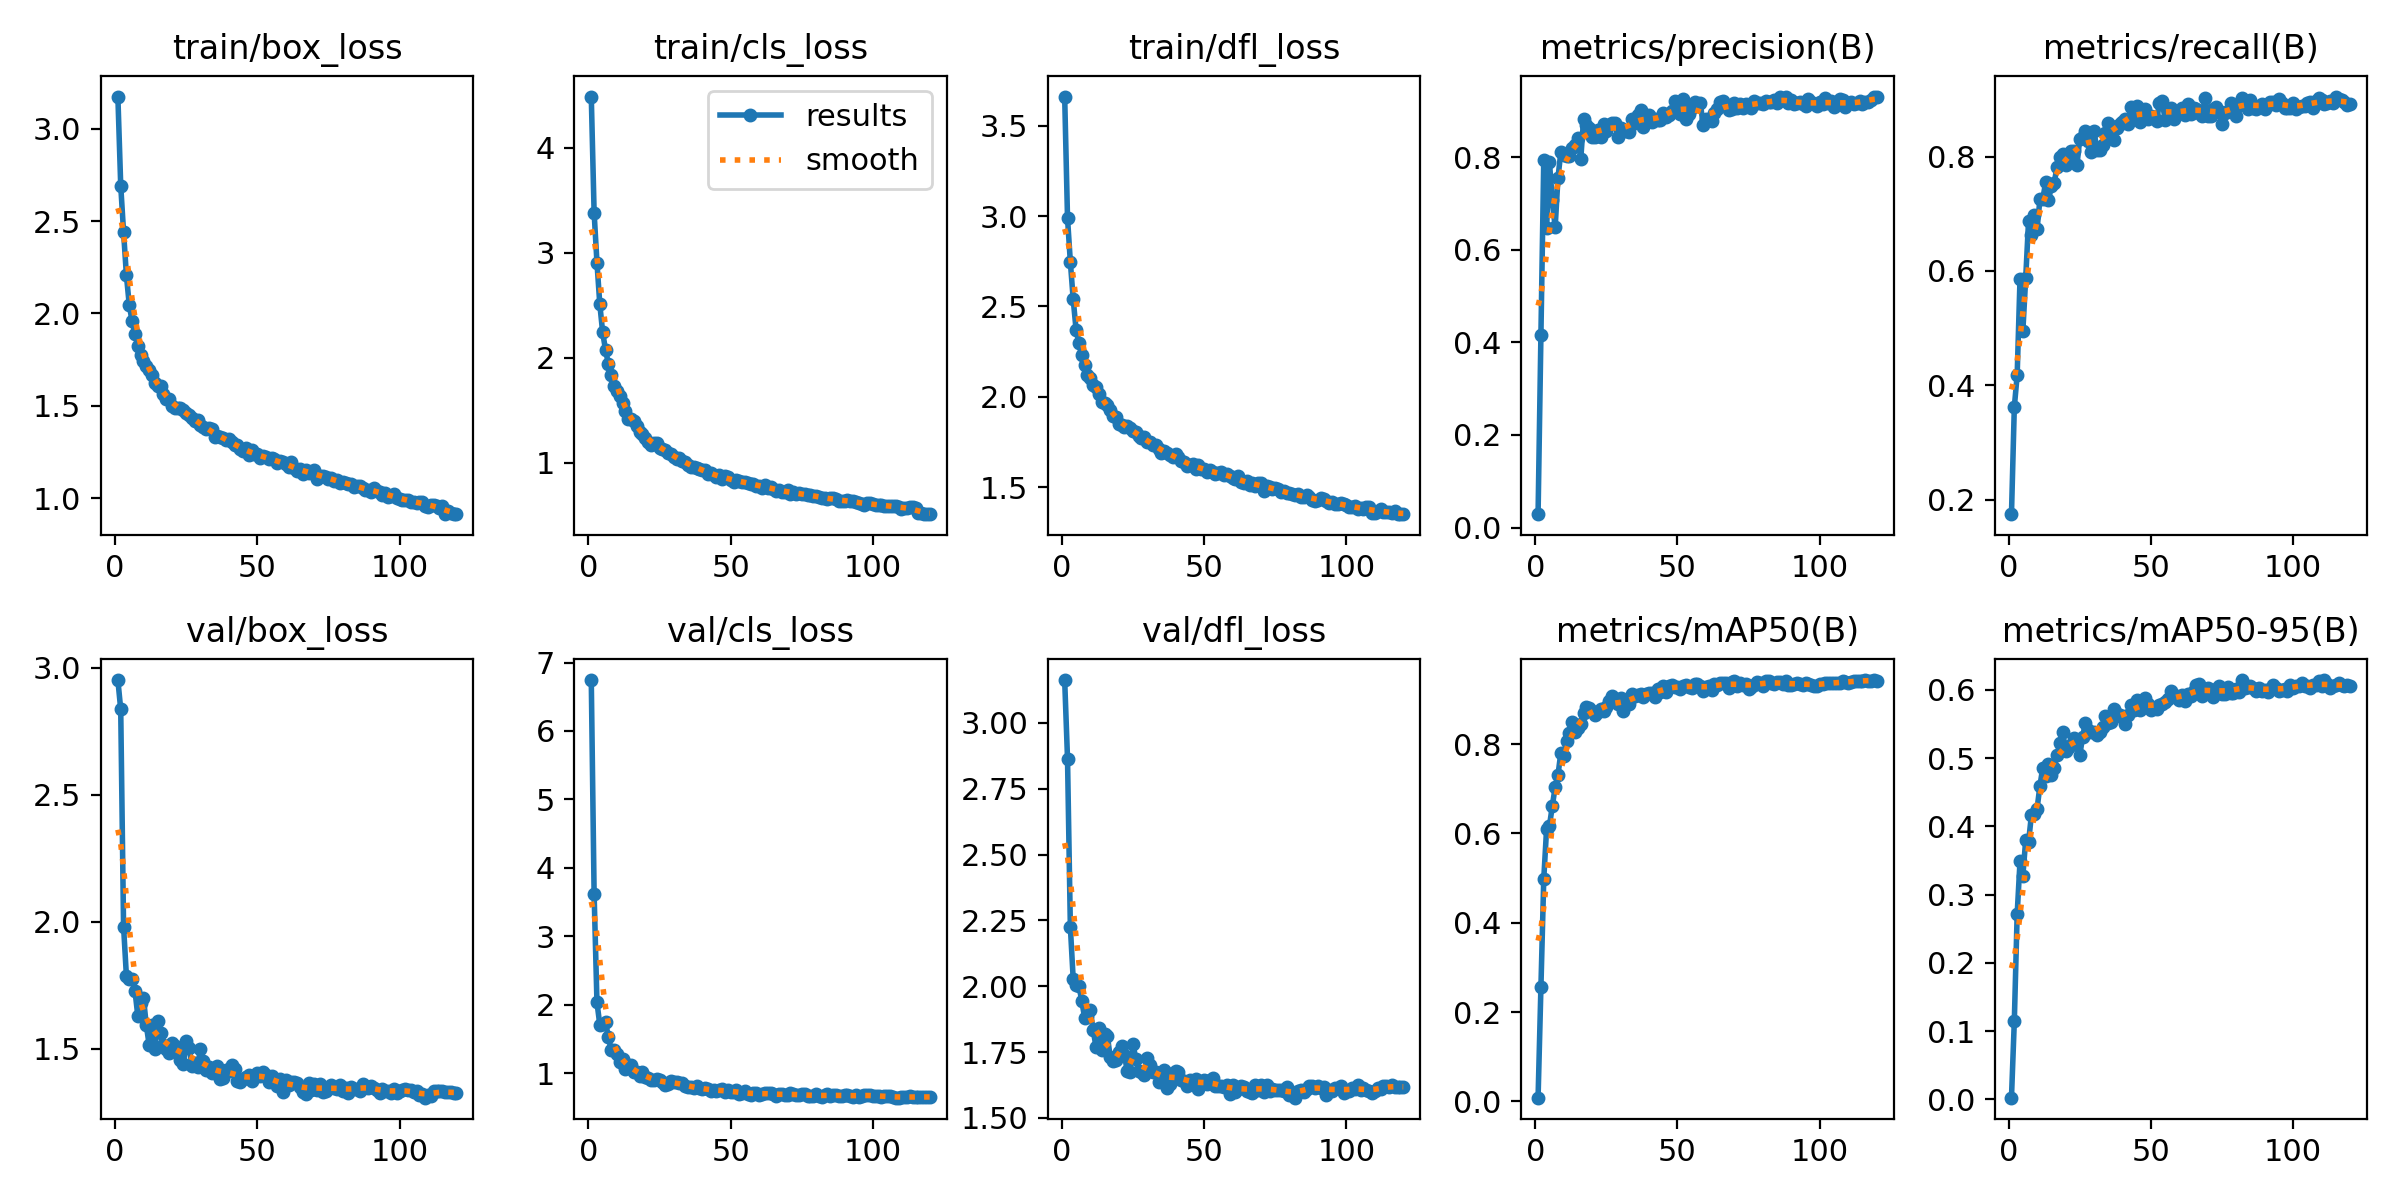

Values plotted in this chart, from the file beside it:
epoch, train/box_loss, train/cls_loss, train/dfl_loss, metrics/precision(B), metrics/recall(B), metrics/mAP50(B), metrics/mAP50-95(B), val/box_loss, val/cls_loss, val/dfl_loss, lr/pg0, lr/pg1, lr/pg2
1, 3.174, 4.488, 3.661, 0.02895, 0.1749, 0.00817, 0.00246, 2.952, 6.744, 3.163, 0.0004139, 0.0004139, 0.0004139
2, 2.692, 3.383, 2.988, 0.4159, 0.3623, 0.2557, 0.1148, 2.836, 3.612, 2.864, 0.0008237, 0.0008237, 0.0008237
3, 2.441, 2.906, 2.745, 0.7945, 0.4177, 0.4983, 0.2714, 1.981, 2.034, 2.224, 0.001227, 0.001227, 0.001227
4, 2.207, 2.508, 2.539, 0.648, 0.5861, 0.611, 0.3485, 1.786, 1.708, 2.026, 0.001219, 0.001219, 0.001219
5, 2.047, 2.242, 2.372, 0.7889, 0.4952, 0.6169, 0.3276, 1.775, 1.722, 2.005, 0.001219, 0.001219, 0.001219
6, 1.958, 2.075, 2.296, 0.7075, 0.5873, 0.6615, 0.38, 1.774, 1.751, 2.002, 0.001209, 0.001209, 0.001209
7, 1.888, 1.942, 2.229, 0.6481, 0.6872, 0.7037, 0.377, 1.729, 1.529, 1.945, 0.001198, 0.001198, 0.001198
8, 1.826, 1.833, 2.176, 0.7558, 0.6631, 0.7313, 0.4162, 1.63, 1.339, 1.881, 0.001188, 0.001188, 0.001188
9, 1.777, 1.734, 2.121, 0.8109, 0.6972, 0.7809, 0.4177, 1.68, 1.337, 1.885, 0.001178, 0.001178, 0.001178
10, 1.742, 1.686, 2.104, 0.805, 0.6731, 0.7728, 0.4259, 1.699, 1.276, 1.909, 0.001167, 0.001167, 0.001167
11, 1.714, 1.634, 2.065, 0.8019, 0.7251, 0.808, 0.4594, 1.592, 1.171, 1.834, 0.001157, 0.001157, 0.001157
12, 1.693, 1.573, 2.055, 0.8014, 0.7255, 0.8253, 0.486, 1.514, 1.206, 1.77, 0.001147, 0.001147, 0.001147
13, 1.667, 1.489, 2.015, 0.8195, 0.7547, 0.8492, 0.474, 1.593, 1.058, 1.843, 0.001137, 0.001137, 0.001137
14, 1.622, 1.418, 1.972, 0.826, 0.7232, 0.8274, 0.491, 1.499, 1.119, 1.758, 0.001126, 0.001126, 0.001126
15, 1.609, 1.411, 1.963, 0.8417, 0.7478, 0.8365, 0.4754, 1.61, 1.125, 1.817, 0.001116, 0.001116, 0.001116
16, 1.607, 1.393, 1.954, 0.7962, 0.7531, 0.8462, 0.4857, 1.563, 1.015, 1.81, 0.001106, 0.001106, 0.001106
17, 1.567, 1.353, 1.927, 0.8813, 0.782, 0.8692, 0.5045, 1.516, 1.019, 1.732, 0.001095, 0.001095, 0.001095
18, 1.539, 1.288, 1.892, 0.8686, 0.7994, 0.8825, 0.5216, 1.499, 0.962, 1.716, 0.001085, 0.001085, 0.001085
19, 1.537, 1.272, 1.886, 0.8626, 0.8043, 0.8822, 0.5386, 1.485, 1.013, 1.719, 0.001075, 0.001075, 0.001075
20, 1.498, 1.232, 1.849, 0.8445, 0.7858, 0.8738, 0.5099, 1.524, 0.941, 1.752, 0.001064, 0.001064, 0.001064
21, 1.49, 1.2, 1.845, 0.8445, 0.799, 0.8653, 0.5147, 1.51, 0.9247, 1.774, 0.001054, 0.001054, 0.001054
22, 1.49, 1.169, 1.832, 0.8596, 0.8096, 0.8732, 0.5186, 1.503, 0.9054, 1.738, 0.001044, 0.001044, 0.001044
23, 1.486, 1.188, 1.839, 0.8445, 0.8103, 0.8798, 0.5288, 1.457, 0.9012, 1.679, 0.001033, 0.001033, 0.001033
24, 1.48, 1.187, 1.827, 0.8713, 0.7847, 0.8748, 0.5271, 1.441, 0.9089, 1.674, 0.001023, 0.001023, 0.001023
25, 1.461, 1.141, 1.808, 0.8565, 0.8308, 0.8831, 0.504, 1.529, 0.9056, 1.78, 0.001013, 0.001013, 0.001013
26, 1.451, 1.134, 1.804, 0.8689, 0.8348, 0.896, 0.5311, 1.504, 0.8662, 1.724, 0.001002, 0.001002, 0.001002
27, 1.434, 1.12, 1.783, 0.8747, 0.8441, 0.9069, 0.5514, 1.433, 0.8293, 1.677, 0.0009922, 0.0009922, 0.0009922
28, 1.418, 1.095, 1.774, 0.8746, 0.8264, 0.8956, 0.5407, 1.443, 0.8439, 1.676, 0.0009819, 0.0009819, 0.0009819
29, 1.426, 1.082, 1.778, 0.8435, 0.8074, 0.8892, 0.5381, 1.427, 0.8795, 1.661, 0.0009716, 0.0009716, 0.0009716
30, 1.399, 1.05, 1.751, 0.863, 0.845, 0.9028, 0.5381, 1.498, 0.8696, 1.726, 0.0009612, 0.0009612, 0.0009612
31, 1.387, 1.033, 1.751, 0.8594, 0.8122, 0.875, 0.5331, 1.453, 0.8775, 1.702, 0.0009509, 0.0009509, 0.0009509
32, 1.373, 1.041, 1.734, 0.8571, 0.8113, 0.889, 0.5381, 1.417, 0.859, 1.673, 0.0009406, 0.0009406, 0.0009406
33, 1.38, 1.018, 1.733, 0.8537, 0.8199, 0.8911, 0.5462, 1.428, 0.8537, 1.673, 0.0009303, 0.0009303, 0.0009303
34, 1.373, 1.011, 1.714, 0.8814, 0.8418, 0.9136, 0.5622, 1.405, 0.8115, 1.638, 0.00092, 0.00092, 0.00092
35, 1.33, 0.9797, 1.69, 0.873, 0.859, 0.9079, 0.5515, 1.419, 0.8001, 1.657, 0.0009097, 0.0009097, 0.0009097
36, 1.339, 0.9621, 1.7, 0.8917, 0.8536, 0.9099, 0.5536, 1.431, 0.7995, 1.68, 0.0008994, 0.0008994, 0.0008994
37, 1.334, 0.9623, 1.687, 0.9016, 0.8297, 0.9117, 0.5722, 1.382, 0.7793, 1.615, 0.0008891, 0.0008891, 0.0008891
38, 1.326, 0.9536, 1.678, 0.8654, 0.8493, 0.9068, 0.564, 1.386, 0.8124, 1.628, 0.0008787, 0.0008787, 0.0008787
39, 1.316, 0.9419, 1.669, 0.8802, 0.8575, 0.9121, 0.5634, 1.415, 0.7789, 1.672, 0.0008684, 0.0008684, 0.0008684
40, 1.321, 0.9273, 1.683, 0.8912, 0.8607, 0.9138, 0.5598, 1.411, 0.7697, 1.679, 0.0008581, 0.0008581, 0.0008581
41, 1.305, 0.9313, 1.666, 0.8761, 0.8651, 0.9153, 0.5495, 1.436, 0.7789, 1.676, 0.0008478, 0.0008478, 0.0008478
42, 1.288, 0.8954, 1.643, 0.8818, 0.8561, 0.9052, 0.5629, 1.421, 0.7639, 1.642, 0.0008375, 0.0008375, 0.0008375
43, 1.286, 0.8973, 1.642, 0.88, 0.8865, 0.9233, 0.5781, 1.373, 0.7352, 1.638, 0.0008272, 0.0008272, 0.0008272
44, 1.266, 0.8867, 1.618, 0.8796, 0.8743, 0.9166, 0.5705, 1.37, 0.7621, 1.622, 0.0008169, 0.0008169, 0.0008169
45, 1.256, 0.8662, 1.62, 0.8954, 0.8876, 0.9304, 0.5848, 1.379, 0.7357, 1.643, 0.0008066, 0.0008066, 0.0008066
46, 1.274, 0.8793, 1.627, 0.8858, 0.8602, 0.9165, 0.57, 1.388, 0.7589, 1.639, 0.0007962, 0.0007962, 0.0007962
47, 1.233, 0.8401, 1.601, 0.8902, 0.8781, 0.9315, 0.5804, 1.395, 0.7674, 1.648, 0.0007859, 0.0007859, 0.0007859
48, 1.261, 0.868, 1.621, 0.8996, 0.8837, 0.9327, 0.5875, 1.374, 0.7203, 1.609, 0.0007756, 0.0007756, 0.0007756
49, 1.241, 0.8606, 1.599, 0.9207, 0.8662, 0.928, 0.5798, 1.389, 0.754, 1.631, 0.0007653, 0.0007653, 0.0007653
50, 1.239, 0.8319, 1.602, 0.9084, 0.871, 0.9274, 0.571, 1.404, 0.733, 1.645, 0.000755, 0.000755, 0.000755
51, 1.218, 0.8185, 1.587, 0.8925, 0.8691, 0.9235, 0.5737, 1.392, 0.7268, 1.628, 0.0007447, 0.0007447, 0.0007447
52, 1.231, 0.8349, 1.594, 0.9263, 0.8612, 0.9315, 0.5719, 1.409, 0.7524, 1.642, 0.0007344, 0.0007344, 0.0007344
53, 1.221, 0.8233, 1.587, 0.8817, 0.8943, 0.9325, 0.5773, 1.398, 0.7018, 1.65, 0.0007241, 0.0007241, 0.0007241
54, 1.211, 0.8146, 1.57, 0.8942, 0.897, 0.9284, 0.5788, 1.371, 0.71, 1.622, 0.0007137, 0.0007137, 0.0007137
55, 1.215, 0.8198, 1.578, 0.9054, 0.8634, 0.9262, 0.5815, 1.391, 0.735, 1.623, 0.0007034, 0.0007034, 0.0007034
56, 1.213, 0.8053, 1.581, 0.92, 0.8815, 0.9347, 0.5873, 1.378, 0.6934, 1.621, 0.0006931, 0.0006931, 0.0006931
57, 1.192, 0.7971, 1.569, 0.9145, 0.8843, 0.9339, 0.5982, 1.353, 0.6883, 1.616, 0.0006828, 0.0006828, 0.0006828
58, 1.2, 0.7993, 1.575, 0.9174, 0.8654, 0.9299, 0.5926, 1.38, 0.7103, 1.626, 0.0006725, 0.0006725, 0.0006725
59, 1.197, 0.7792, 1.563, 0.8702, 0.8753, 0.92, 0.5891, 1.328, 0.711, 1.592, 0.0006622, 0.0006622, 0.0006622
60, 1.183, 0.7766, 1.549, 0.8823, 0.8786, 0.9274, 0.5853, 1.376, 0.6872, 1.623, 0.0006519, 0.0006519, 0.0006519
... 60 more rows
